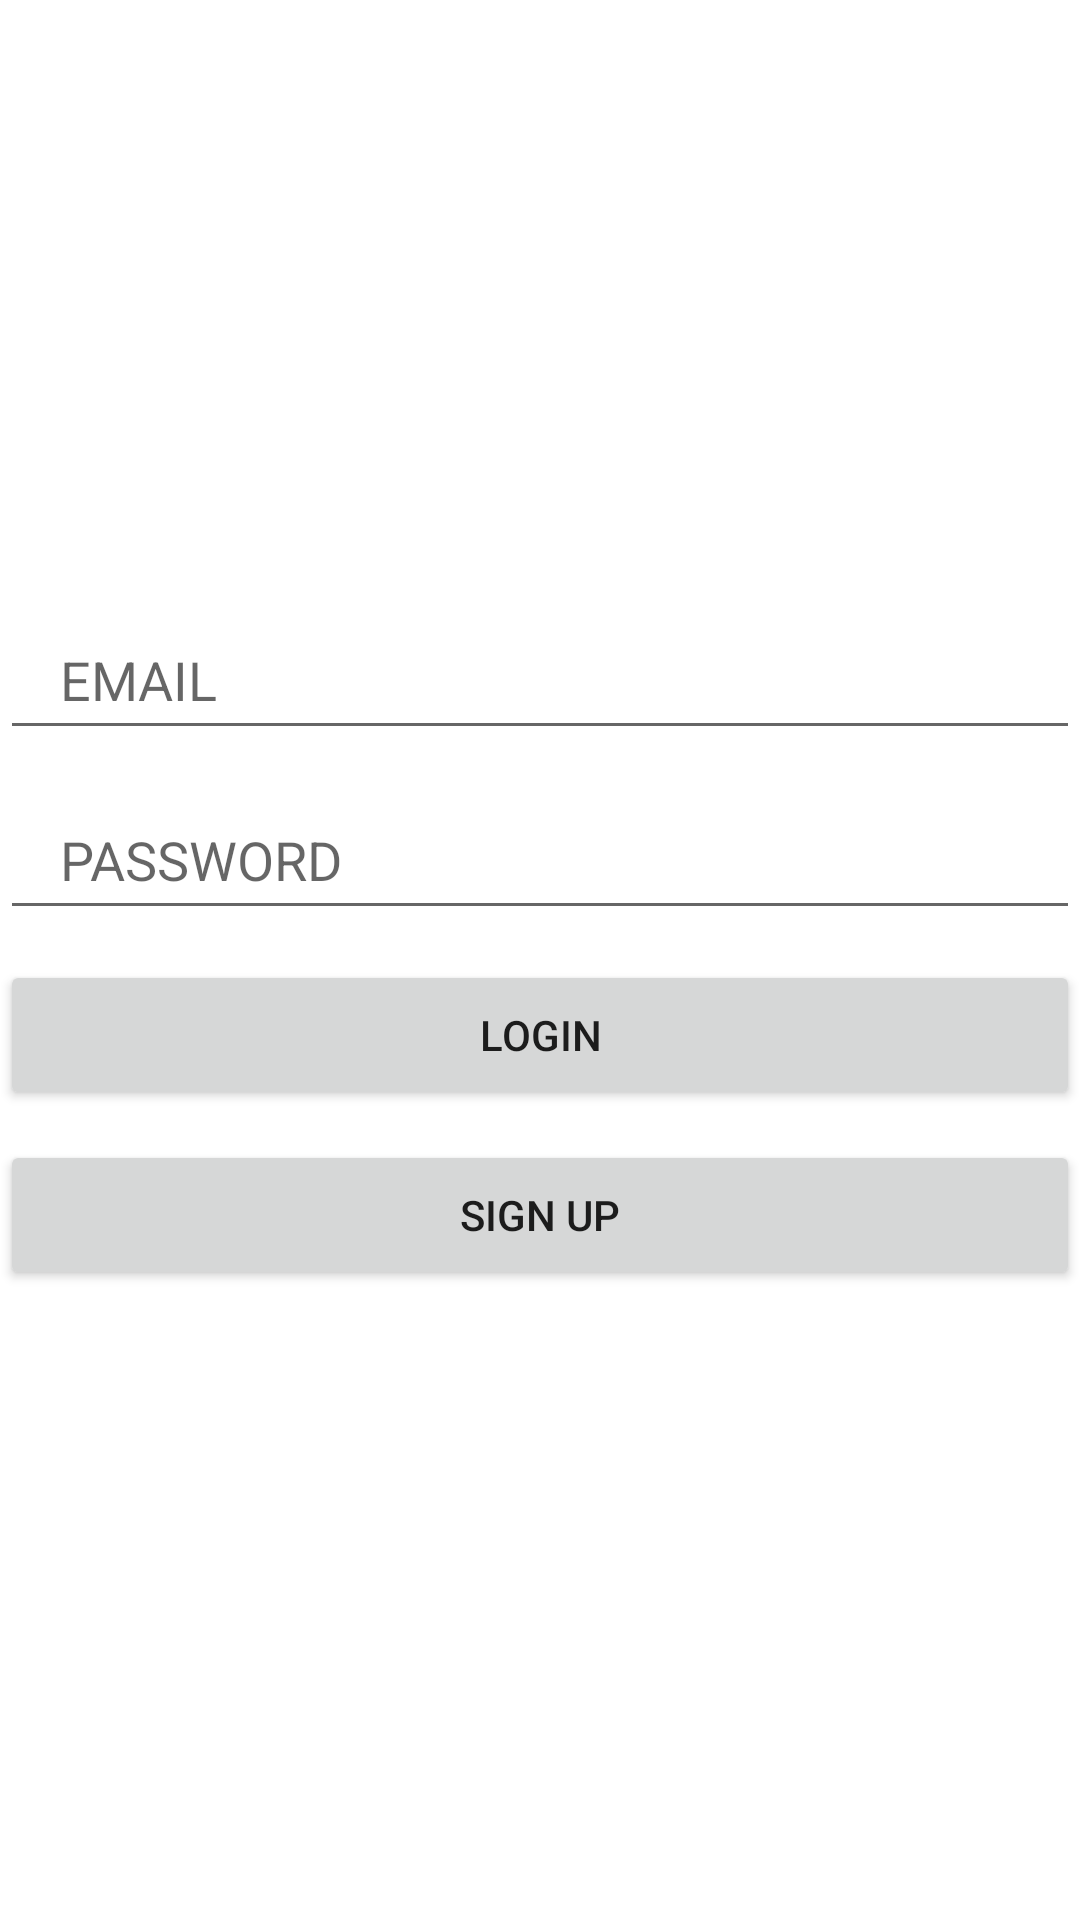

Android layout source for this screen:
<!-- AndroidManifest.xml: application theme Theme.KT_LOGINSIGNUP_RETROFIT -->
<!-- res/layout/activity_login.xml -->
<?xml version="1.0" encoding="utf-8"?>
<LinearLayout xmlns:android="http://schemas.android.com/apk/res/android"
    xmlns:tools="http://schemas.android.com/tools"
    android:layout_width="match_parent"
    android:layout_height="match_parent"
    android:gravity="center"
    android:orientation="vertical"
    tools:context=".ui.activities.LoginActivity">


    <EditText
        android:id="@+id/emailEt"
        android:layout_width="match_parent"
        android:layout_height="50dp"
        android:layout_marginBottom="10dp"
        android:hint="EMAIL"
        android:inputType="textEmailAddress"
        android:paddingStart="20dp" />


    <EditText
        android:id="@+id/passwordEt"
        android:layout_width="match_parent"
        android:layout_height="50dp"
        android:layout_marginBottom="10dp"
        android:hint="PASSWORD"
        android:inputType="numberPassword"
        android:paddingStart="20dp" />

    <Button
        android:id="@+id/buttonLogin"
        android:layout_width="match_parent"
        android:layout_height="50dp"
        android:layout_marginBottom="10dp"
        android:text="Login" />

    <Button
        android:id="@+id/buttonSignUp"
        android:layout_width="match_parent"
        android:layout_height="50dp"
        android:layout_marginBottom="10dp"
        android:text="SIgn UP" />


</LinearLayout>
<!-- resources referenced by this layout -->
<resources>
  <style name="Theme.KT_LOGINSIGNUP_RETROFIT" parent="Theme.MaterialComponents.DayNight.DarkActionBar">
          
          <item name="colorPrimary">@color/purple_500</item>
          <item name="colorPrimaryVariant">@color/purple_700</item>
          <item name="colorOnPrimary">@color/white</item>
          
          <item name="colorSecondary">@color/teal_200</item>
          <item name="colorSecondaryVariant">@color/teal_700</item>
          <item name="colorOnSecondary">@color/black</item>
          
          <item name="android:statusBarColor" tools:targetApi="l">?attr/colorPrimaryVariant</item>
          
      </style>
  <!-- not gathered from this repository: default colours our renderer supplied (Android Studio template values) -->
  <color name="purple_500">#FF6200EE</color>
  <color name="purple_700">#FF3700B3</color>
  <color name="teal_200">#FF03DAC5</color>
  <color name="teal_700">#FF018786</color>
  <color name="black">#FF000000</color>
  <color name="white">#FFFFFFFF</color>
</resources>
